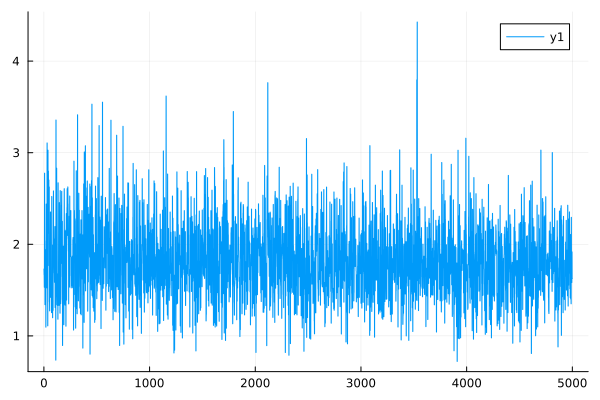

Source data for this figure (header and first rows):
0	1.7296308501055264
1	1.729
2	1.664
3	1.664
4	1.53
5	1.53
6	2.776
7	2.776
8	2.038
9	2.038
10	1.341
11	1.341
12	1.739
13	1.739
14	1.942
15	1.942
16	1.79
17	1.79
18	1.095
19	1.095
20	1.573
21	1.573
22	2.439
23	2.439
24	2.432
25	2.432
26	2.2
27	2.199
28	1.525
29	1.524
30	3.107
31	3.106
32	1.808
33	1.807
34	1.654
35	1.653
36	1.109
37	1.109
38	3.028
39	3.027
40	2.119
41	2.119
42	2.799
43	2.799
44	2.311
45	2.31
46	2.701
47	2.702
48	1.767
49	1.766
50	2.626
51	2.626
52	1.372
53	1.372
54	1.273
55	1.273
56	2.011
57	2.011
58	1.534
59	1.533
60	2.012
... 4,940 more rows
